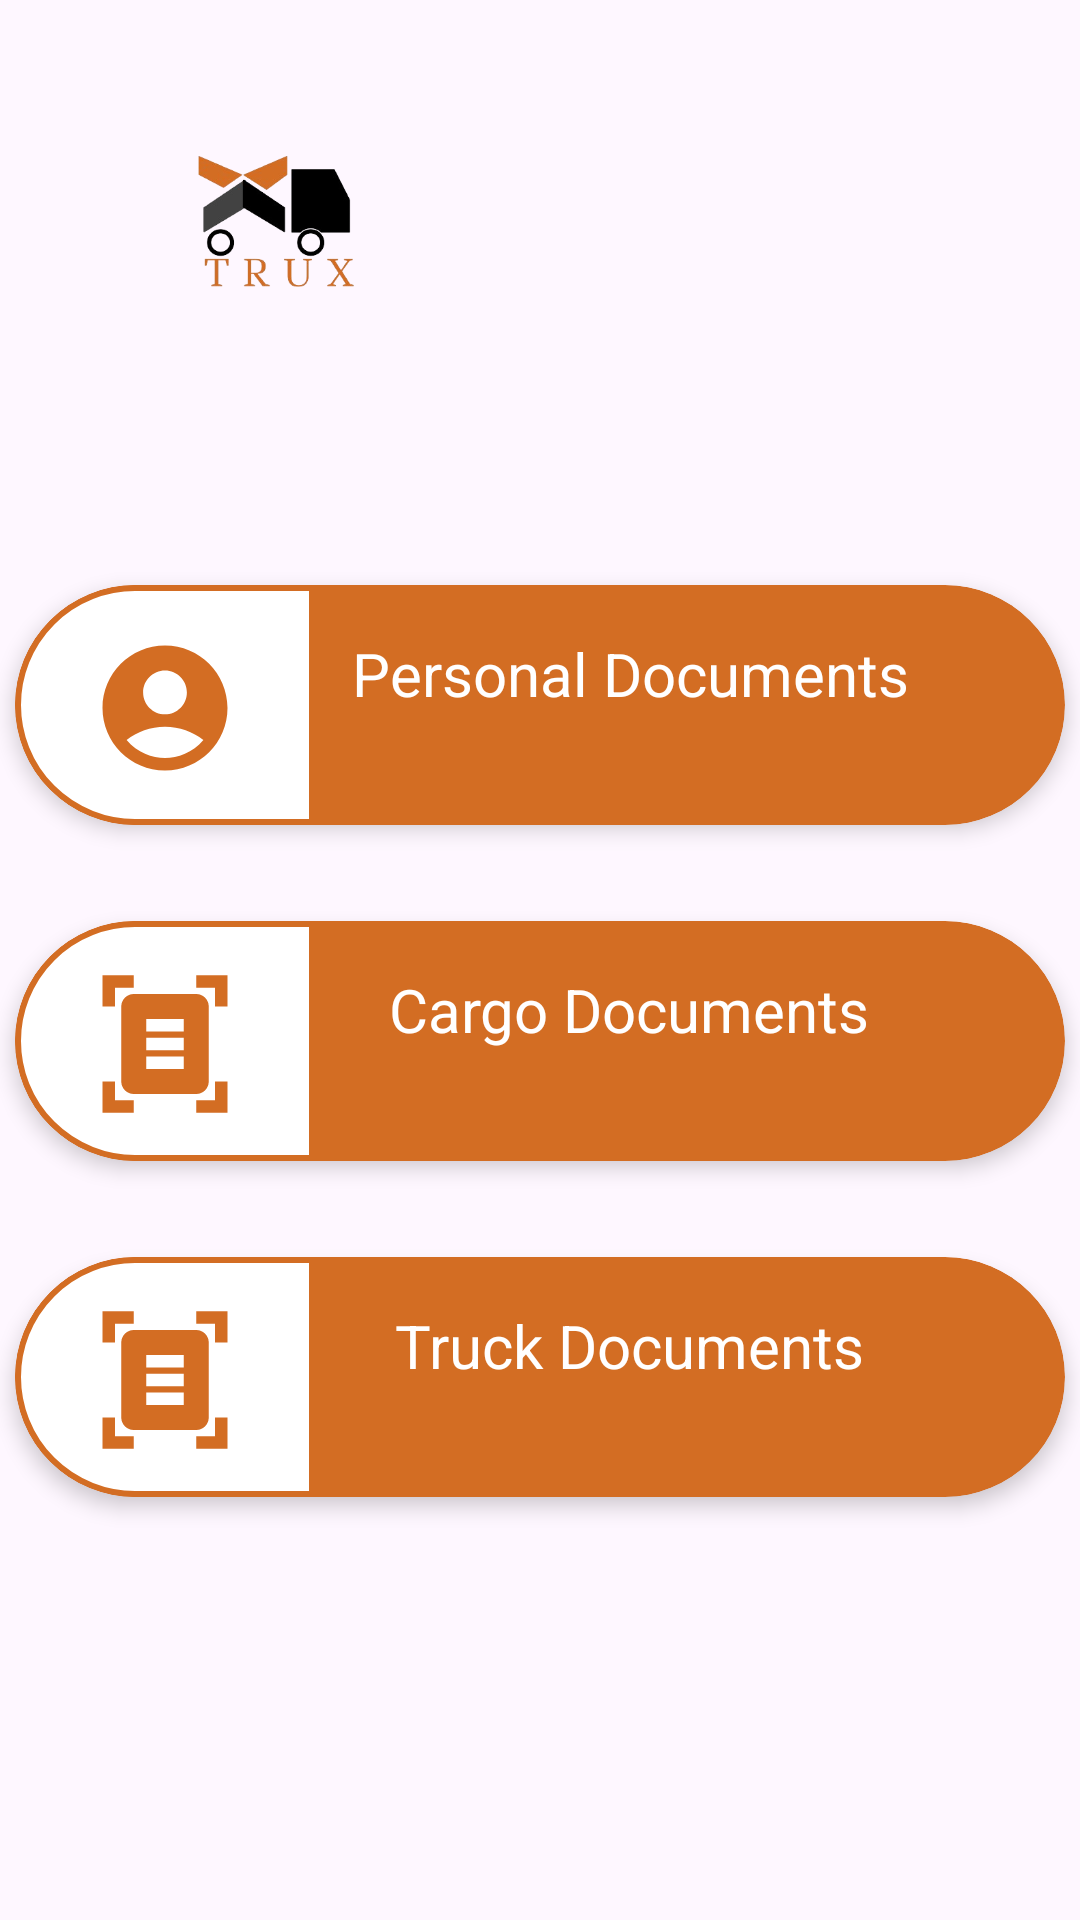

Here is an Android app screen rendered from its layout file. Give the layout XML and the strings, colors and styles it references.
<!-- AndroidManifest.xml: application theme Theme.Trux_Application -->
<!-- res/layout/activity_menu.xml -->
<?xml version="1.0" encoding="utf-8"?>
<androidx.constraintlayout.widget.ConstraintLayout
    xmlns:android="http://schemas.android.com/apk/res/android"
    xmlns:tools="http://schemas.android.com/tools"
    xmlns:app="http://schemas.android.com/apk/res-auto"
    android:layout_width="match_parent"
    android:layout_height="match_parent"
    tools:context=".ui.MenuActivity">


  <androidx.cardview.widget.CardView
      android:id="@+id/cardView"
      android:layout_width="350dp"
      android:layout_height="wrap_content"
      android:layout_marginTop="44dp"
      app:cardBackgroundColor="#D36D23"
      app:cardCornerRadius="40dp"
      app:cardElevation="4dp"
      app:layout_constraintEnd_toEndOf="parent"
      app:layout_constraintHorizontal_bias="0.491"
      app:layout_constraintStart_toStartOf="parent"
      app:layout_constraintTop_toBottomOf="@+id/ivLogo">

    <LinearLayout
        android:layout_width="wrap_content"
        android:layout_height="wrap_content">

    </LinearLayout>

    <RelativeLayout
        android:layout_width="100dp"
        android:layout_height="80dp"
        android:background="@drawable/menu_shape2">

      <ImageView
          android:id="@+id/ivPersonal"
          android:layout_width="100dp"
          android:layout_height="50dp"
          android:layout_marginStart="8dp"
          android:layout_marginTop="16dp"
          android:layout_marginEnd="8dp"
          android:layout_marginBottom="8dp"
          app:layout_constraintBottom_toBottomOf="parent"
          app:layout_constraintEnd_toEndOf="parent"
          app:layout_constraintStart_toStartOf="parent"
          app:layout_constraintTop_toTopOf="parent"
          app:srcCompat="@drawable/baseline_account_circle_24" />
    </RelativeLayout>

    <TextView
        android:id="@+id/tvpersonal"
        android:layout_width="230dp"
        android:layout_height="wrap_content"
        android:layout_gravity="center_horizontal"
        android:layout_marginStart="70dp"
        android:layout_marginLeft="16dp"
        android:layout_marginTop="16dp"
        android:layout_marginEnd="40dp"
        android:text="Personal Documents"
        android:textAlignment="center"
        android:textColor="@color/white"
        android:textSize="20sp"
        app:layout_constraintStart_toEndOf="@+id/relativeLayout" />

  </androidx.cardview.widget.CardView>

  <androidx.cardview.widget.CardView
      android:id="@+id/cardView2"
      android:layout_width="350dp"
      android:layout_height="wrap_content"
      android:layout_marginTop="32dp"
      app:cardBackgroundColor="#D36D23"
      app:cardCornerRadius="40dp"
      app:cardElevation="4dp"
      app:layout_constraintEnd_toEndOf="parent"
      app:layout_constraintStart_toStartOf="parent"
      app:layout_constraintTop_toBottomOf="@+id/cardView">

    <LinearLayout
        android:layout_width="wrap_content"
        android:layout_height="wrap_content">

    </LinearLayout>

    <RelativeLayout
        android:layout_width="100dp"
        android:layout_height="80dp"
        android:background="@drawable/menu_shape2">

      <ImageView
          android:id="@+id/ivCargo"
          android:layout_width="100dp"
          android:layout_height="50dp"
          android:layout_marginStart="8dp"
          android:layout_marginTop="16dp"
          android:layout_marginEnd="8dp"
          android:layout_marginBottom="8dp"
          app:layout_constraintBottom_toBottomOf="parent"
          app:layout_constraintEnd_toEndOf="parent"
          app:layout_constraintStart_toStartOf="parent"
          app:layout_constraintTop_toTopOf="parent"
          app:srcCompat="@drawable/baseline_document_scanner_24" />
    </RelativeLayout>

    <TextView
        android:id="@+id/tvcargo"
        android:layout_width="wrap_content"
        android:layout_height="wrap_content"
        android:layout_gravity="center_horizontal"
        android:layout_marginStart="30dp"
        android:layout_marginTop="16dp"
        android:text="Cargo Documents"
        android:textAlignment="center"
        android:textColor="@color/white"
        android:textSize="20sp"
        app:layout_constraintTop_toTopOf="parent" />
  </androidx.cardview.widget.CardView>


  <androidx.cardview.widget.CardView
      android:id="@+id/cardView3"
      android:layout_width="350dp"
      android:layout_height="wrap_content"
      android:layout_marginTop="32dp"
      app:cardBackgroundColor="#D36D23"
      app:cardCornerRadius="40dp"
      app:cardElevation="4dp"
      app:layout_constraintEnd_toEndOf="parent"
      app:layout_constraintHorizontal_bias="0.491"
      app:layout_constraintStart_toStartOf="parent"
      app:layout_constraintTop_toBottomOf="@+id/cardView2">

    <LinearLayout
        android:layout_width="wrap_content"
        android:layout_height="wrap_content">

    </LinearLayout>

    <RelativeLayout
        android:layout_width="100dp"
        android:layout_height="80dp"
        android:background="@drawable/menu_shape2">

      <ImageView
          android:id="@+id/ivTruck"
          android:layout_width="100dp"
          android:layout_height="50dp"
          android:layout_marginStart="8dp"
          android:layout_marginTop="16dp"
          android:layout_marginEnd="8dp"
          android:layout_marginBottom="8dp"
          app:layout_constraintBottom_toBottomOf="parent"
          app:layout_constraintEnd_toEndOf="parent"
          app:layout_constraintStart_toStartOf="parent"
          app:layout_constraintTop_toTopOf="parent"
          app:srcCompat="@drawable/baseline_document_scanner_24" />
    </RelativeLayout>

    <TextView
        android:id="@+id/tvTrucks"
        android:layout_width="wrap_content"
        android:layout_height="wrap_content"
        android:layout_gravity="center_horizontal"
        android:layout_marginStart="30dp"
        android:layout_marginTop="16dp"
        android:text="Truck Documents"
        android:textAlignment="center"
        android:textColor="@color/white"
        android:textSize="20sp"
        app:layout_constraintTop_toTopOf="parent" />
  </androidx.cardview.widget.CardView>


  <ImageView
      android:id="@+id/ivLogo"
      android:layout_width="130dp"
      android:layout_height="117dp"
      android:layout_marginStart="30dp"
      android:layout_marginTop="34dp"
      app:layout_constraintStart_toStartOf="parent"
      app:layout_constraintTop_toTopOf="parent"
      app:srcCompat="@drawable/logoremove" />
</androidx.constraintlayout.widget.ConstraintLayout>
<!-- resources referenced by this layout -->
<resources>
  <color name="white">#FFFFFFFF</color>
  <!-- drawable baseline_account_circle_24 (drawable) -->
  <vector android:height="24dp" android:tint="#D36D23"
      android:viewportHeight="24" android:viewportWidth="24"
      android:width="24dp" xmlns:android="http://schemas.android.com/apk/res/android">
      <path android:fillColor="@android:color/white" android:pathData="M12,2C6.48,2 2,6.48 2,12s4.48,10 10,10s10,-4.48 10,-10S17.52,2 12,2zM12,6c1.93,0 3.5,1.57 3.5,3.5S13.93,13 12,13s-3.5,-1.57 -3.5,-3.5S10.07,6 12,6zM12,20c-2.03,0 -4.43,-0.82 -6.14,-2.88C7.55,15.8 9.68,15 12,15s4.45,0.8 6.14,2.12C16.43,19.18 14.03,20 12,20z"/>
  </vector>
  <!-- drawable baseline_document_scanner_24 (drawable) -->
  <vector android:height="24dp" android:tint="#D36D23"
      android:viewportHeight="24" android:viewportWidth="24"
      android:width="24dp" xmlns:android="http://schemas.android.com/apk/res/android">
      <path android:fillColor="@android:color/white" android:pathData="M7,3H4v3H2V1h5V3zM22,6V1h-5v2h3v3H22zM7,21H4v-3H2v5h5V21zM20,18v3h-3v2h5v-5H20zM19,18c0,1.1 -0.9,2 -2,2H7c-1.1,0 -2,-0.9 -2,-2V6c0,-1.1 0.9,-2 2,-2h10c1.1,0 2,0.9 2,2V18zM15,8H9v2h6V8zM15,11H9v2h6V11zM15,14H9v2h6V14z"/>
  </vector>
  <!-- drawable logoremove: png bitmap (drawable, 37217 bytes) -->
  <!-- drawable menu_shape2 (drawable) -->
  <shape xmlns:android="http://schemas.android.com/apk/res/android">
      <solid android:color="#FFFFFF" />
      <corners
          android:radius="200dp"
          android:topRightRadius="0dp"
          android:bottomRightRadius="0dp" />
      <stroke android:width="2dp"
          android:color="#D36D23" />
  </shape>
  <style name="Theme.Trux_Application" parent="Base.Theme.Trux_Application" />
  <style name="Base.Theme.Trux_Application" parent="Theme.Material3.DayNight.NoActionBar">
          
          
  
      </style>
</resources>
